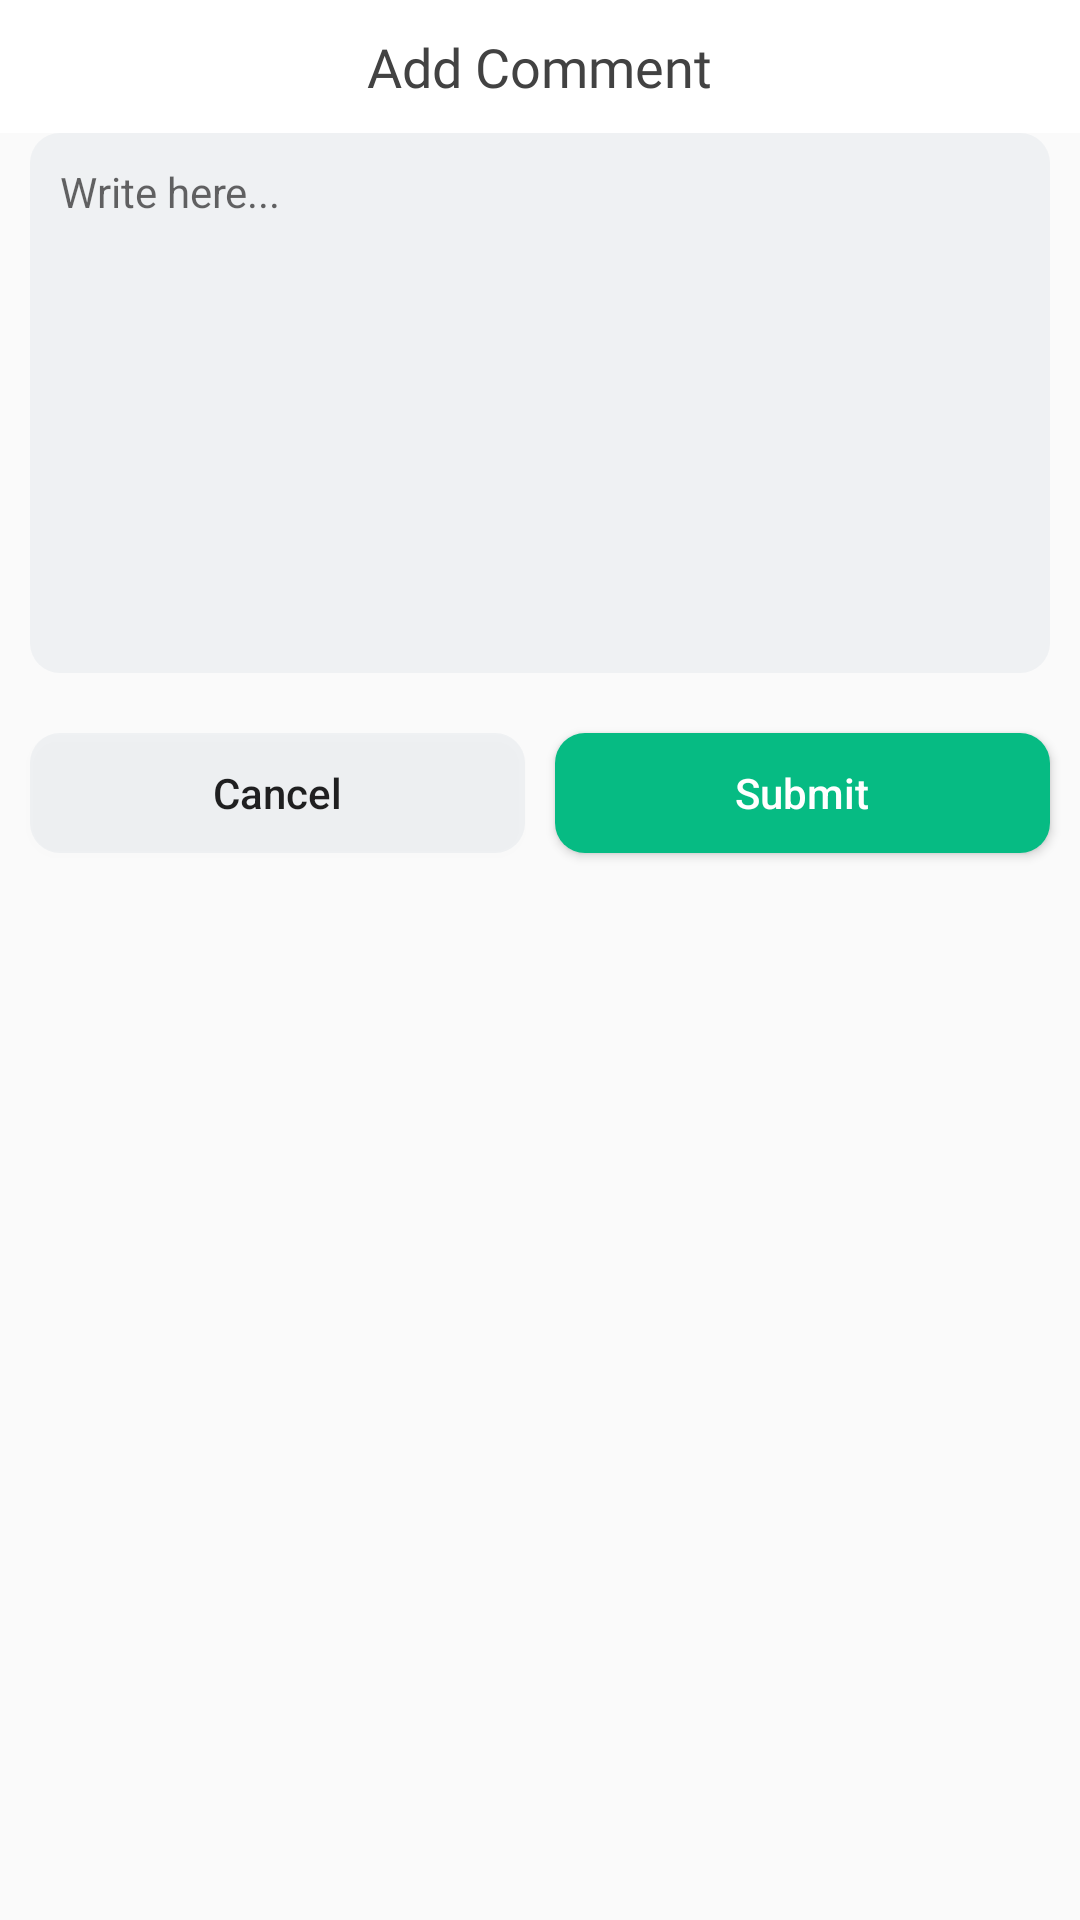

Write the Android layout XML for this screen, with the resource values it uses.
<!-- AndroidManifest.xml: application theme AppTheme -->
<!-- res/layout/comment_dialog_layout.xml -->
<?xml version="1.0" encoding="utf-8"?>
<RelativeLayout
    android:layout_width="fill_parent"
    android:layout_height="fill_parent"
    xmlns:android="http://schemas.android.com/apk/res/android">

    <LinearLayout
        android:orientation="vertical"
        android:layout_width="fill_parent"
        android:layout_height="wrap_content">

        <RelativeLayout
            android:id="@id/top_bar"
            android:background="#ffffffff"
            android:padding="10.0dip"
            android:layout_width="fill_parent"
            android:layout_height="wrap_content">

            <TextView
                android:textSize="18.0sp"
                android:textColor="#ff424242"
                android:layout_width="wrap_content"
                android:layout_height="wrap_content"
                android:text="Add Comment"
                android:layout_centerInParent="true"
                android:fontFamily="@font/hammersmith_one"
                android:layout_marginStart="10.0dip" />

        </RelativeLayout>
        <EditText
            android:textSize="14.0sp"
            android:gravity="start"
            android:id="@+id/commentEditText"
            android:background="@drawable/round_back_very_light_blue10"
            android:padding="10.0dip"
            android:layout_width="fill_parent"
            android:layout_height="180.0dip"
            android:hint="Write here..."
            android:layout_marginStart="10.0dip"
            android:layout_marginEnd="10.0dip" />

        <LinearLayout
            android:orientation="horizontal"
            android:layout_width="fill_parent"
            android:layout_height="wrap_content"
            android:weightSum="2.0">

            <Button
                android:id="@+id/cancelBtn"
                android:background="@drawable/round_back_very_light_blue10"
                android:layout_width="0.0dip" android:layout_height="40.0dip"
                android:layout_marginTop="20.0dip" android:layout_marginBottom="20.0dip"
                android:text="Cancel"
                android:layout_weight="1.0"
                android:textAllCaps="false"
                android:layout_marginStart="10.0dip"
                android:layout_marginEnd="5.0dip" />

            <Button
                android:textColor="#ffffffff"
                android:id="@+id/submitBtn"
                android:background="@drawable/round_back_green10"
                android:layout_width="0.0dip"
                android:layout_height="40.0dip"
                android:layout_marginTop="20.0dip"
                android:layout_marginBottom="20.0dip"
                android:text="Submit"
                android:layout_weight="1.0"
                android:textAllCaps="false"
                android:layout_marginStart="5.0dip"
                android:layout_marginEnd="10.0dip" />

        </LinearLayout>
    </LinearLayout>
</RelativeLayout>
<!-- resources referenced by this layout -->
<resources>
  <!-- drawable round_back_green10 (drawable) -->
  <?xml version="1.0" encoding="utf-8"?>
  <shape
    xmlns:android="http://schemas.android.com/apk/res/android">
      <corners android:radius="10.0dip" />
      <solid android:color="@color/colorPrimary" />
  </shape>
  <!-- drawable round_back_very_light_blue10 (drawable) -->
  <?xml version="1.0" encoding="utf-8"?>
  <shape
    xmlns:android="http://schemas.android.com/apk/res/android">
      <corners android:radius="10.0dip" />
      <solid android:color="#0c273c66" />
  </shape>
  <style name="AppTheme" parent="Theme.AppCompat.Light.NoActionBar">
          
  
  
  
      </style>
  <color name="colorPrimary">#ff06bb83</color>
</resources>
